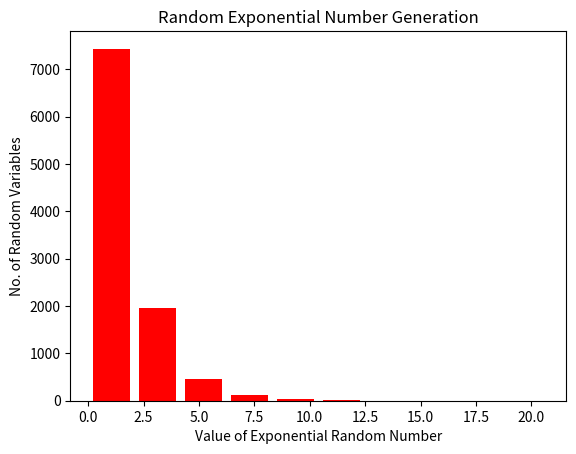

The script that saved this image:
import matplotlib.pyplot as plt
import numpy as np
import math

a = pow(7,5)
b = 0
m = 2**31 - 1
x = 18
# Seed
arr1 = np.zeros((1,10000),dtype=np.float64)
for i in range (10000):
    x = (a*x+b)% m
    u1 = x/m
    arr1[0,i] = u1

lam = 1.5

arr2 = np.zeros((1,10000),dtype=np.float64)
for i in range (10000):
    Erand = -lam*math.log(1-arr1[0,i])
    arr2[0,i] = Erand
print (arr2)
X1=0
X2=0
for i in range (10000):
    if arr2[0,i]>=1:
        X1 +=1
for i in range(10000):
    if arr2[0,i]>=4:
        X2 +=1

print (X1,X2)
print('Probability that random variable X is greater and equal to 1: ', (X1 / 10000))
print('Probability that random variable X is greater and equal to 4: ', (X2 / 10000))
print('Mean of 1,000 pseudo generated random variables is: ',np.mean(arr2))
print('Standard Deviation of 1,000 pseudo generated random variables is: ',np.std(arr2))
plt.hist(arr2[0], bins=10, histtype='bar', rwidth=0.8, color='r')
plt.xlabel('Value of Exponential Random Number')
plt.ylabel('No. of Random Variables')
plt.title('Random Exponential Number Generation')
plt.show()




